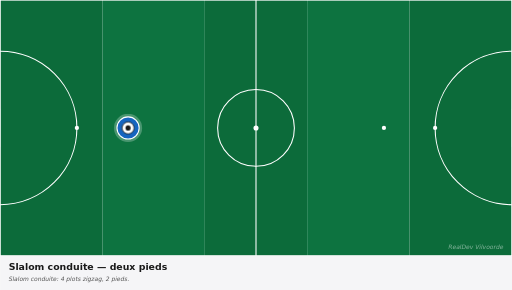
t = 0.00 s
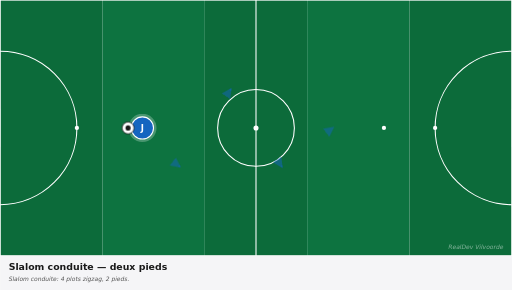
t = 0.83 s
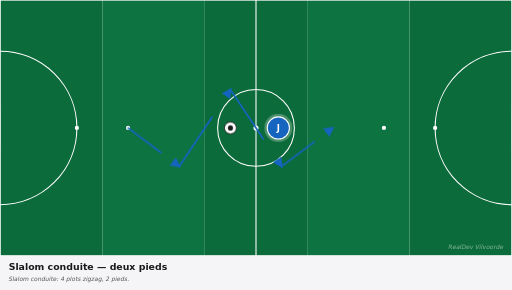
t = 1.63 s
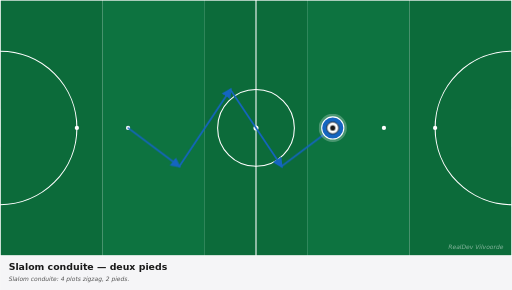
t = 2.63 s
t = 3.38 s: frame unchanged from t = 2.63 s, image omitted
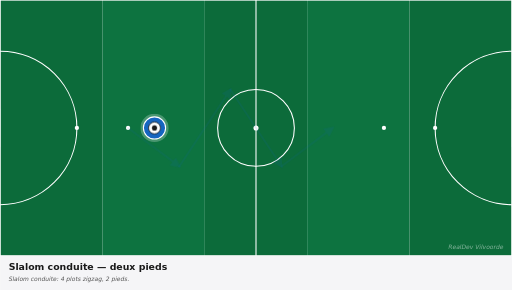
t = 4.13 s

The animated SVG that drew these frames (rendered in a browser with its animation timeline set to each time). Animation: 6 CSS @keyframes rules; one cycle of 5.00 s, repeats indefinitely.

<svg xmlns="http://www.w3.org/2000/svg" viewBox="0 0 1200 680" width="1200" height="680" preserveAspectRatio="xMidYMid meet" role="img" aria-label="Slalom conduite — deux pieds"><defs><marker id="arrowhead-red" viewBox="0 0 10 10" refX="8" refY="5" markerWidth="6" markerHeight="6" orient="auto-start-reverse"><path d="M 0 0 L 10 5 L 0 10 z" fill="#c62828"/></marker><marker id="arrowhead-blue" viewBox="0 0 10 10" refX="8" refY="5" markerWidth="6" markerHeight="6" orient="auto-start-reverse"><path d="M 0 0 L 10 5 L 0 10 z" fill="#1565c0"/></marker><marker id="arrowhead-dark" viewBox="0 0 10 10" refX="8" refY="5" markerWidth="6" markerHeight="6" orient="auto-start-reverse"><path d="M 0 0 L 10 5 L 0 10 z" fill="#1a1a1a"/></marker><marker id="arrowhead-gray" viewBox="0 0 10 10" refX="8" refY="5" markerWidth="6" markerHeight="6" orient="auto-start-reverse"><path d="M 0 0 L 10 5 L 0 10 z" fill="#666"/></marker><style><![CDATA[
svg{font-family:"DejaVu Sans",Arial,sans-serif}
.arrow{fill:none;stroke-linecap:round}
.arrow-run{stroke-width:4}
.arrow-pass{stroke-width:4;stroke-dasharray:10 8}
.arrow-alt{stroke-width:3;stroke-dasharray:5 6;opacity:0.6}
.p0{animation:p0-mv 5.0s ease-in-out infinite}@keyframes p0-mv{0%{transform:translate(0,0)}10%{transform:translate(0,0)}45%{transform:translate(480px,0px)}75%{transform:translate(480px,0px)}85%{transform:translate(0,0)}100%{transform:translate(0,0)}}
.ball{animation:bfly 5.0s ease-in-out infinite}@keyframes bfly{0%{transform:translate(0,0)}20%{transform:translate(0,0)}45%{transform:translate(480px,0px)}75%{transform:translate(480px,0px)}85%{transform:translate(0,0)}100%{transform:translate(0,0)}}
.a0{stroke-dasharray:150;stroke-dashoffset:150;opacity:0;animation:a0-dr 5.0s ease-in-out infinite}@keyframes a0-dr{0%{stroke-dashoffset:150;opacity:0}15%{stroke-dashoffset:150;opacity:0}18%{opacity:1}45%{stroke-dashoffset:0;opacity:1}75%{stroke-dashoffset:0;opacity:1}85%{stroke-dashoffset:0;opacity:0}100%{stroke-dashoffset:150;opacity:0}}
.a1{stroke-dasharray:216;stroke-dashoffset:216;opacity:0;animation:a1-dr 5.0s ease-in-out infinite}@keyframes a1-dr{0%{stroke-dashoffset:216;opacity:0}15%{stroke-dashoffset:216;opacity:0}18%{opacity:1}45%{stroke-dashoffset:0;opacity:1}75%{stroke-dashoffset:0;opacity:1}85%{stroke-dashoffset:0;opacity:0}100%{stroke-dashoffset:216;opacity:0}}
.a2{stroke-dasharray:216;stroke-dashoffset:216;opacity:0;animation:a2-dr 5.0s ease-in-out infinite}@keyframes a2-dr{0%{stroke-dashoffset:216;opacity:0}15%{stroke-dashoffset:216;opacity:0}18%{opacity:1}45%{stroke-dashoffset:0;opacity:1}75%{stroke-dashoffset:0;opacity:1}85%{stroke-dashoffset:0;opacity:0}100%{stroke-dashoffset:216;opacity:0}}
.a3{stroke-dasharray:150;stroke-dashoffset:150;opacity:0;animation:a3-dr 5.0s ease-in-out infinite}@keyframes a3-dr{0%{stroke-dashoffset:150;opacity:0}15%{stroke-dashoffset:150;opacity:0}18%{opacity:1}45%{stroke-dashoffset:0;opacity:1}75%{stroke-dashoffset:0;opacity:1}85%{stroke-dashoffset:0;opacity:0}100%{stroke-dashoffset:150;opacity:0}}
@media(prefers-reduced-motion:reduce){*,*::before,*::after{animation:none !important;transition:none !important}.ball,[class^="p"],[class*=" p"]{transform:none !important}[class^="a"]{stroke-dashoffset:0 !important;opacity:1 !important}[class^="z"]{opacity:0.35 !important}[class^="zl"]{opacity:1 !important}}
]]></style></defs><g><rect x="0.0" y="0" width="240.0" height="600" fill="#0c6b3a"/><rect x="240.0" y="0" width="240.0" height="600" fill="#0d7340"/><rect x="480.0" y="0" width="240.0" height="600" fill="#0c6b3a"/><rect x="720.0" y="0" width="240.0" height="600" fill="#0d7340"/><rect x="960.0" y="0" width="240.0" height="600" fill="#0c6b3a"/><rect x="0" y="0" width="1200" height="600" fill="none" stroke="white" stroke-width="3"/><line x1="600.0" y1="0" x2="600.0" y2="600" stroke="white" stroke-width="2.5"/><circle cx="600.0" cy="300.0" r="90" fill="none" stroke="white" stroke-width="2.5"/><circle cx="600.0" cy="300.0" r="6" fill="white"/><path d="M 0 120.0 A 180 180 0 0 1 0 480.0" fill="none" stroke="white" stroke-width="2.5"/><path d="M 1200 120.0 A 180 180 0 0 0 1200 480.0" fill="none" stroke="white" stroke-width="2.5"/><circle cx="180" cy="300.0" r="5" fill="white"/><circle cx="300" cy="300.0" r="5" fill="white"/><circle cx="1020" cy="300.0" r="5" fill="white"/><circle cx="900" cy="300.0" r="5" fill="white"/><rect x="-17" y="255.0" width="17" height="90" fill="white" opacity="0.9"/><rect x="1200" y="255.0" width="17" height="90" fill="white" opacity="0.9"/><path class="arrow arrow-run a0" d="M 300.0 300.0 Q 360.0 345.0 420.0 390.0" stroke="#1565c0" marker-end="url(#arrowhead-blue)"/><path class="arrow arrow-run a1" d="M 420.0 390.0 Q 480.0 300.0 540.0 210.0" stroke="#1565c0" marker-end="url(#arrowhead-blue)"/><path class="arrow arrow-run a2" d="M 540.0 210.0 Q 600.0 300.0 660.0 390.0" stroke="#1565c0" marker-end="url(#arrowhead-blue)"/><path class="arrow arrow-run a3" d="M 660.0 390.0 Q 720.0 345.0 780.0 300.0" stroke="#1565c0" marker-end="url(#arrowhead-blue)"/><g class="p0"><circle cx="300.0" cy="300.0" r="33" fill="white" opacity="0.25"/><circle cx="300.0" cy="300.0" r="26" fill="#1565c0" stroke="white" stroke-width="2.5"/><text x="300.0" y="300.0" fill="white" font-family="DejaVu Sans, Arial, sans-serif" font-size="20" font-weight="700" text-anchor="middle" dominant-baseline="central">J</text></g><g class="ball"><circle cx="300.0" cy="300.0" r="14" fill="white" stroke="#1a1a1a" stroke-width="2"/><circle cx="300.0" cy="300.0" r="6" fill="#1a1a1a"/></g><text x="1180" y="585" fill="white" opacity="0.5" font-size="14" font-style="italic" text-anchor="end">RealDev Vilvoorde</text></g><g transform="translate(0,600)"><rect x="0" y="0" width="1200" height="80" fill="#f5f5f7"/><text x="20" y="32" fill="#1a1a1a" font-size="22" font-weight="700">Slalom conduite — deux pieds</text><text x="20" y="60" fill="#555" font-size="14" font-style="italic">Slalom conduite: 4 plots zigzag, 2 pieds.</text></g></svg>
